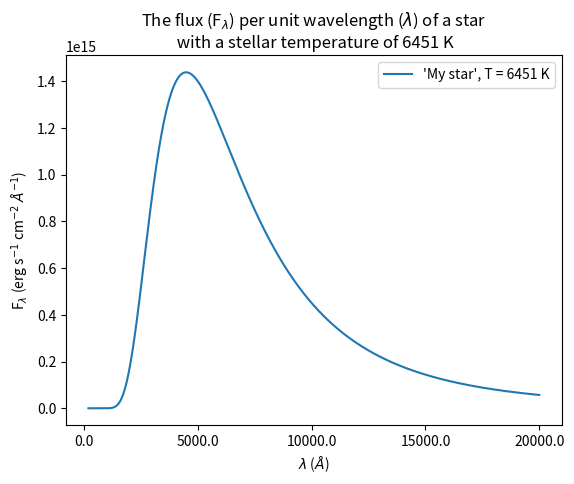

Python code for this plot: (Note: this script raises an exception after producing the figure.)
# -*- coding: utf-8 -*-
import numpy as np
import matplotlib.pyplot as plt

##################
#                #
#   Question 3   #
#                #
##################

# Physical constants
c = 29979245800 # cm/s
h = 6.62607015e-27 # erg s
kb = 1.380649e-16 # erg/K 

# Flux given wavelength (l) and temperature (T) in cgs units.
def flux(l, T):
    return (2*np.pi*h*c**2)/(l**5) * 1/(np.exp( (h*c)/(l*kb*T) ) - 1) # erg s^-1 cm^-3


wavelengths = np.arange(200e-8, 20000e-8, 1e-8) # in cm
fluxes = flux(wavelengths, 6451)

plt.plot(wavelengths, fluxes, label="'My star', T = 6451 K")
plt.xticks(np.linspace(0,0.0002,5), np.linspace(0,20000,5)) # Label like it's angstroms
plt.xlabel("$\lambda$ ($\AA$)")
plt.ylabel("F$_{\lambda}$ (erg s$^{-1}$ cm$^{-2}$ $\AA^{-1}$)")
plt.title("The flux (F$_{\lambda}$) per unit wavelength ($\lambda$) of a star \n with a stellar temperature of 6451 K")
plt.legend()
plt.savefig("/home/<user>/Documents/Stellar/blackbody.png")
plt.close()

##################
#                #
#   Question 4   #
#                #
##################

# Find index of maximum flux
max_flux_loc = np.where(fluxes == max(fluxes))[0]

# Wavelength at this index
peak_wavelength = wavelengths[max_flux_loc-1].item() * 10**8 # convert to angstrom

print("The peak wavelength of the star's emission is " + str(peak_wavelength) + " \u00C5")

##################
#                #
#   Question 5   #
#                #
##################

pc_fluxes = flux(wavelengths, 3100)

# Find index of maximum flux for PC
pc_max_flux_loc = np.where(pc_fluxes == max(pc_fluxes))[0]

# Wavelength at this index for PC
pc_peak_wavelength = wavelengths[pc_max_flux_loc-1].item() * 10**8 # convert to angstrom
plt.plot(wavelengths, fluxes, label="'My star', T = 6451 K")
plt.plot(wavelengths, pc_fluxes, label="Proxima Centauri, T = 3100 K")
plt.xticks(np.linspace(0,0.0002,5), np.linspace(0,20000,5)) # Label like it's angstroms
plt.xlabel("$\lambda$ ($\AA$)")
plt.ylabel("F$_{\lambda}$ (erg s$^{-1}$ cm$^{-2}$ $\AA^{-1}$)")
plt.title("The flux (F$_{\lambda}$) per unit wavelength ($\lambda$) of a star \n with a stellar temperature of 6451 K")
plt.legend()


plt.annotate("Peak of my\nstar's spectrum,\n$\lambda$ = " + str(np.round(peak_wavelength)) + " $\AA$", xy=(peak_wavelength*1e-8, max(fluxes)), xytext=(0.00004,0.4e15), arrowprops=dict(arrowstyle="->"))
plt.annotate("Peak of Proxima\nCentauri's spectrum,\n$\lambda$ = " + str(np.round(pc_peak_wavelength)) + " $\AA$", xy=(pc_peak_wavelength*1e-8, max(pc_fluxes)), xytext=(0.0001,0.6e15), arrowprops=dict(arrowstyle="->"))


plt.savefig("/home/<user>/Documents/Stellar/blackbody_PC.png")
plt.close()